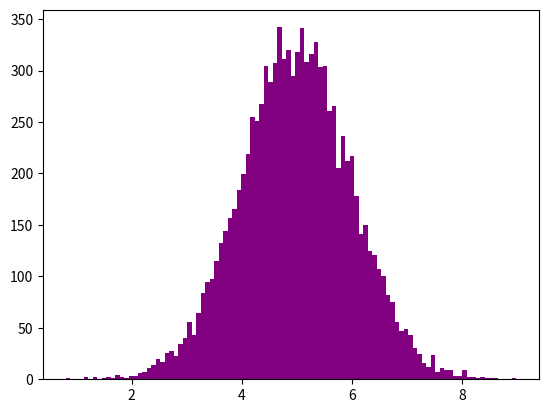

Source code (Python):
import matplotlib.pyplot as plt
import numpy as np 

x = np.random.normal(5.0, 1.0, 10000)

plt.hist(x, 100, color="purple")
plt.show()